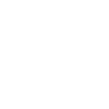
t = 0.00 s
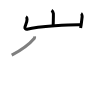
t = 3.50 s
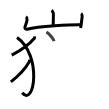
t = 6.75 s
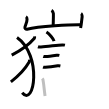
t = 10.25 s
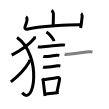
t = 13.50 s
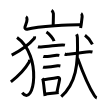
t = 17.00 s

The animated SVG that drew these frames (rendered in a browser with its animation timeline set to each time). Animation: 17 SMIL elements (animate=17); one cycle of 17.00 s.

<svg width="109px" height="109px" viewBox="0 0 px 109px" xmlns="http://www.w3.org/2000/svg" xmlns:xlink="http://www.w3.org/1999/xlink" xml:space="preserve" version="1.1"  baseProfile="full">
<path d="M51.51,10.38c0.56,0.33,1.75,2.48,1.86,3.15c0.11,0.66-0.07,8.08-0.18,12.23" style="fill:none;stroke:black;stroke-width:3;opacity:0">
  <animate attributeType="CSS" attributeName="opacity" from="0" to="1" begin="0s" dur="1s" repeatCount="Indefinite" fill="freeze" />
</path>
<path d="M25.93,16.75c0.56,0.33,1.12,1.73,1.12,2.41c0,2.59-0.8,3.84-2.09,7.76c-0.48,1.45,0.84,2.62,2.11,2.28C39,26,71,24.5,80.92,24.65" style="fill:none;stroke:black;stroke-width:3;opacity:0">
  <animate attributeType="CSS" attributeName="opacity" from="0" to="1" begin="1s" dur="1s" repeatCount="Indefinite" fill="freeze" />
</path>
<path d="M81.02,13.62c0.56,0.33,1.21,2.48,1.12,3.15c-0.56,4.07-0.64,7.23-1.54,11.19" style="fill:none;stroke:black;stroke-width:3;opacity:0">
  <animate attributeType="CSS" attributeName="opacity" from="0" to="1" begin="2s" dur="1s" repeatCount="Indefinite" fill="freeze" />
</path>
<path d="M34.53,36.4c0.06,0.44,0.28,1.29-0.12,1.77c-5.11,6.07-10.29,10.37-22.7,16.93" style="fill:none;stroke:black;stroke-width:3;opacity:0">
  <animate attributeType="CSS" attributeName="opacity" from="0" to="1" begin="3s" dur="1s" repeatCount="Indefinite" fill="freeze" />
</path>
<path d="M17.01,37.56c25.51,18,17.24,70.19,5.19,55.15" style="fill:none;stroke:black;stroke-width:3;opacity:0">
  <animate attributeType="CSS" attributeName="opacity" from="0" to="1" begin="4s" dur="1s" repeatCount="Indefinite" fill="freeze" />
</path>
<path d="M29.41,59.72c0.05,0.52,0.23,1.53-0.1,2.1c-4.14,7.19-8.35,12.28-18.42,20.06" style="fill:none;stroke:black;stroke-width:3;opacity:0">
  <animate attributeType="CSS" attributeName="opacity" from="0" to="1" begin="5s" dur="1s" repeatCount="Indefinite" fill="freeze" />
</path>
<path d="M46.43,32.07c2.69,1.6,6.94,6.58,7.61,9.07" style="fill:none;stroke:black;stroke-width:3;opacity:0">
  <animate attributeType="CSS" attributeName="opacity" from="0" to="1" begin="6s" dur="1s" repeatCount="Indefinite" fill="freeze" />
</path>
<path d="M37.95,46.74c0.54,0.2,2.57,0.23,3.1,0.2c6.6-0.36,16.43-1.85,21.22-2.02c0.89-0.03,2.23,0.1,2.68,0.2" style="fill:none;stroke:black;stroke-width:3;opacity:0">
  <animate attributeType="CSS" attributeName="opacity" from="0" to="1" begin="7s" dur="1s" repeatCount="Indefinite" fill="freeze" />
</path>
<path d="M43.27,56.49c0.28,0.1,2.02,0.11,2.31,0.1c2.95-0.12,8.07-0.87,11.11-1.32c0.47-0.07,2.45,0.05,2.68,0.1" style="fill:none;stroke:black;stroke-width:3;opacity:0">
  <animate attributeType="CSS" attributeName="opacity" from="0" to="1" begin="8s" dur="1s" repeatCount="Indefinite" fill="freeze" />
</path>
<path d="M43.02,67.08c0.29,0.1,2.04,0.11,2.33,0.1c2.98-0.11,8.82-0.78,12.32-1.35c0.47-0.08,2.47,0.05,2.71,0.1" style="fill:none;stroke:black;stroke-width:3;opacity:0">
  <animate attributeType="CSS" attributeName="opacity" from="0" to="1" begin="9s" dur="1s" repeatCount="Indefinite" fill="freeze" />
</path>
<path d="M42.24,78.49c0.28,0.33,0.6,0.59,0.69,1.03c0.8,3.82,1.32,10.86,2.12,16.47" style="fill:none;stroke:black;stroke-width:3;opacity:0">
  <animate attributeType="CSS" attributeName="opacity" from="0" to="1" begin="10s" dur="1s" repeatCount="Indefinite" fill="freeze" />
</path>
<path d="M43.49,79.77c5.16-0.81,9.61-1.45,14.37-2.27c1.19-0.2,1.92,0.94,1.75,1.87c-0.71,3.86-1.33,6.12-2.6,12.54" style="fill:none;stroke:black;stroke-width:3;opacity:0">
  <animate attributeType="CSS" attributeName="opacity" from="0" to="1" begin="11s" dur="1s" repeatCount="Indefinite" fill="freeze" />
</path>
<path d="M45.63,94c3.85-0.49,7.79-0.86,13.07-1.61" style="fill:none;stroke:black;stroke-width:3;opacity:0">
  <animate attributeType="CSS" attributeName="opacity" from="0" to="1" begin="12s" dur="1s" repeatCount="Indefinite" fill="freeze" />
</path>
<path d="M64.71,54c0.46,0.2,2.05,0.45,2.95,0.33c4.69-0.62,16.16-2.24,21.81-2.67c0.64-0.05,1.56,0.08,3,0.42" style="fill:none;stroke:black;stroke-width:3;opacity:0">
  <animate attributeType="CSS" attributeName="opacity" from="0" to="1" begin="13s" dur="1s" repeatCount="Indefinite" fill="freeze" />
</path>
<path d="M76.59,34.25c0.46,0.88,0.74,1.76,0.8,3.52c0.97,26.94-1.4,45.48-16.15,58.82" style="fill:none;stroke:black;stroke-width:3;opacity:0">
  <animate attributeType="CSS" attributeName="opacity" from="0" to="1" begin="14s" dur="1s" repeatCount="Indefinite" fill="freeze" />
</path>
<path d="M77.54,57.92c3.98,11.02,11.73,29.67,16.81,37.54c1.34,2.07,1.82,2.33,2.44,2.52" style="fill:none;stroke:black;stroke-width:3;opacity:0">
  <animate attributeType="CSS" attributeName="opacity" from="0" to="1" begin="15s" dur="1s" repeatCount="Indefinite" fill="freeze" />
</path>
<path d="M84.98,35.28c3.11,2.21,6.3,6.86,7.43,9.07" style="fill:none;stroke:black;stroke-width:3;opacity:0">
  <animate attributeType="CSS" attributeName="opacity" from="0" to="1" begin="16s" dur="1s" repeatCount="Indefinite" fill="freeze" />
</path>
</svg>
